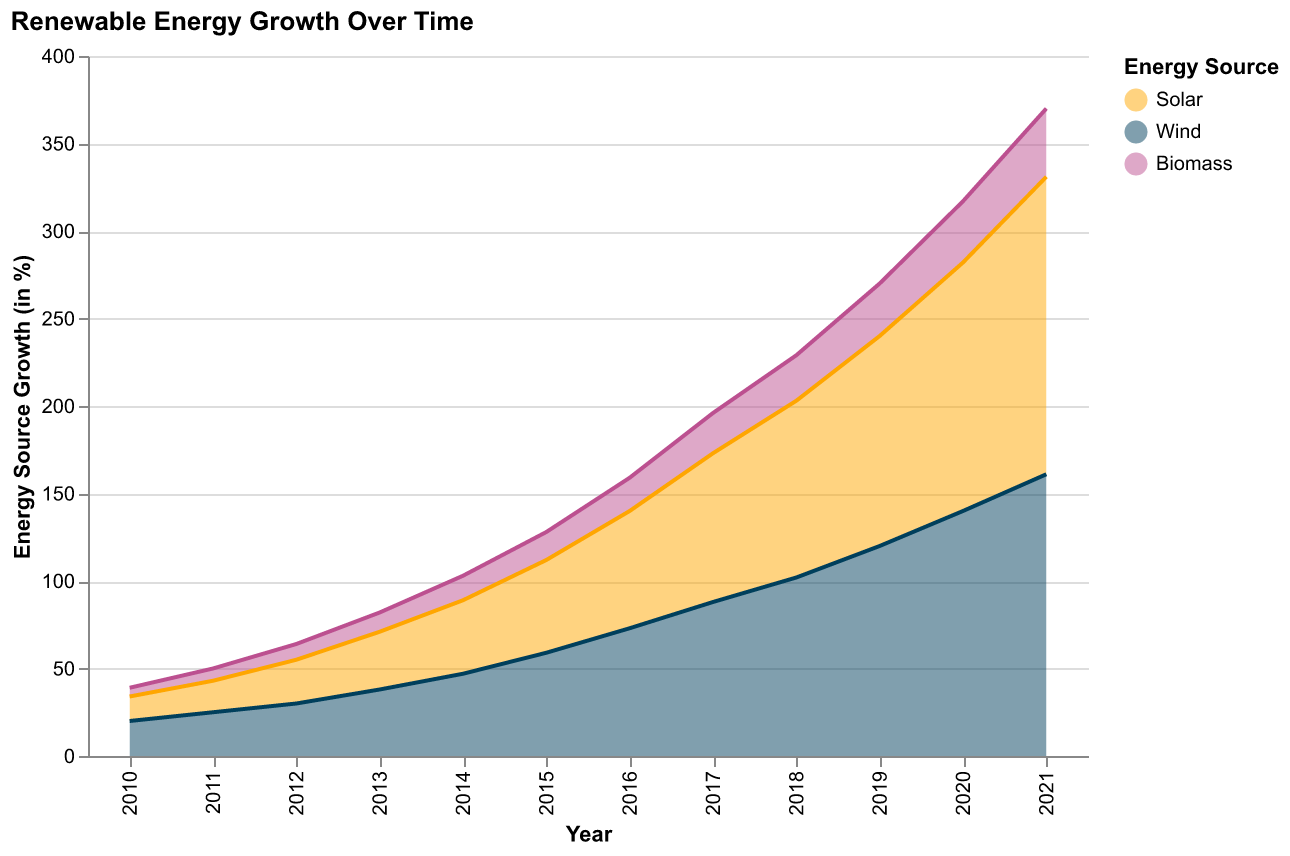

Data behind this chart, as committed beside it:
Year, Solar, Wind, Biomass
2010, 14, 20, 5
2011, 18, 25, 7
2012, 25, 30, 9
2013, 33, 38, 11
2014, 42, 47, 14
2015, 53, 59, 16
2016, 67, 73, 19
2017, 85, 88, 23
2018, 101, 102, 26
2019, 120, 120, 30
2020, 142, 140, 35
2021, 170, 161, 39
